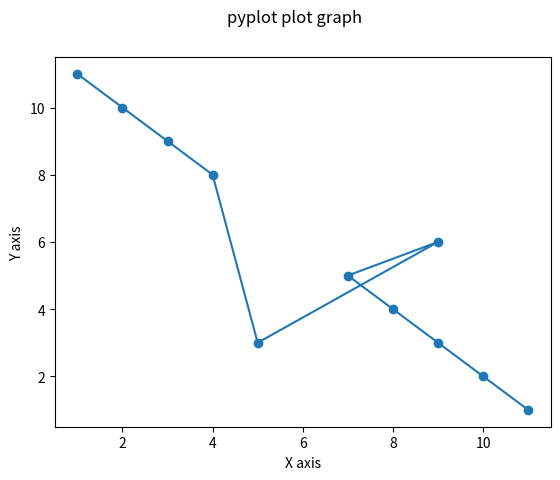

The matplotlib source for this figure:
import matplotlib.pyplot as plt
import numpy as np
Xaxis = np.array([1,2,3,4,5,9,7,8,9,10,11])
Yaxix = np.array([11,10,9,8,3,6,5,4,3,2,1])
# to show graph
plt.plot(Xaxis, Yaxix, marker='o')
plt.xlabel('X axis')
plt.ylabel('Y axis')

plt.suptitle('pyplot plot graph')

plt.show()

